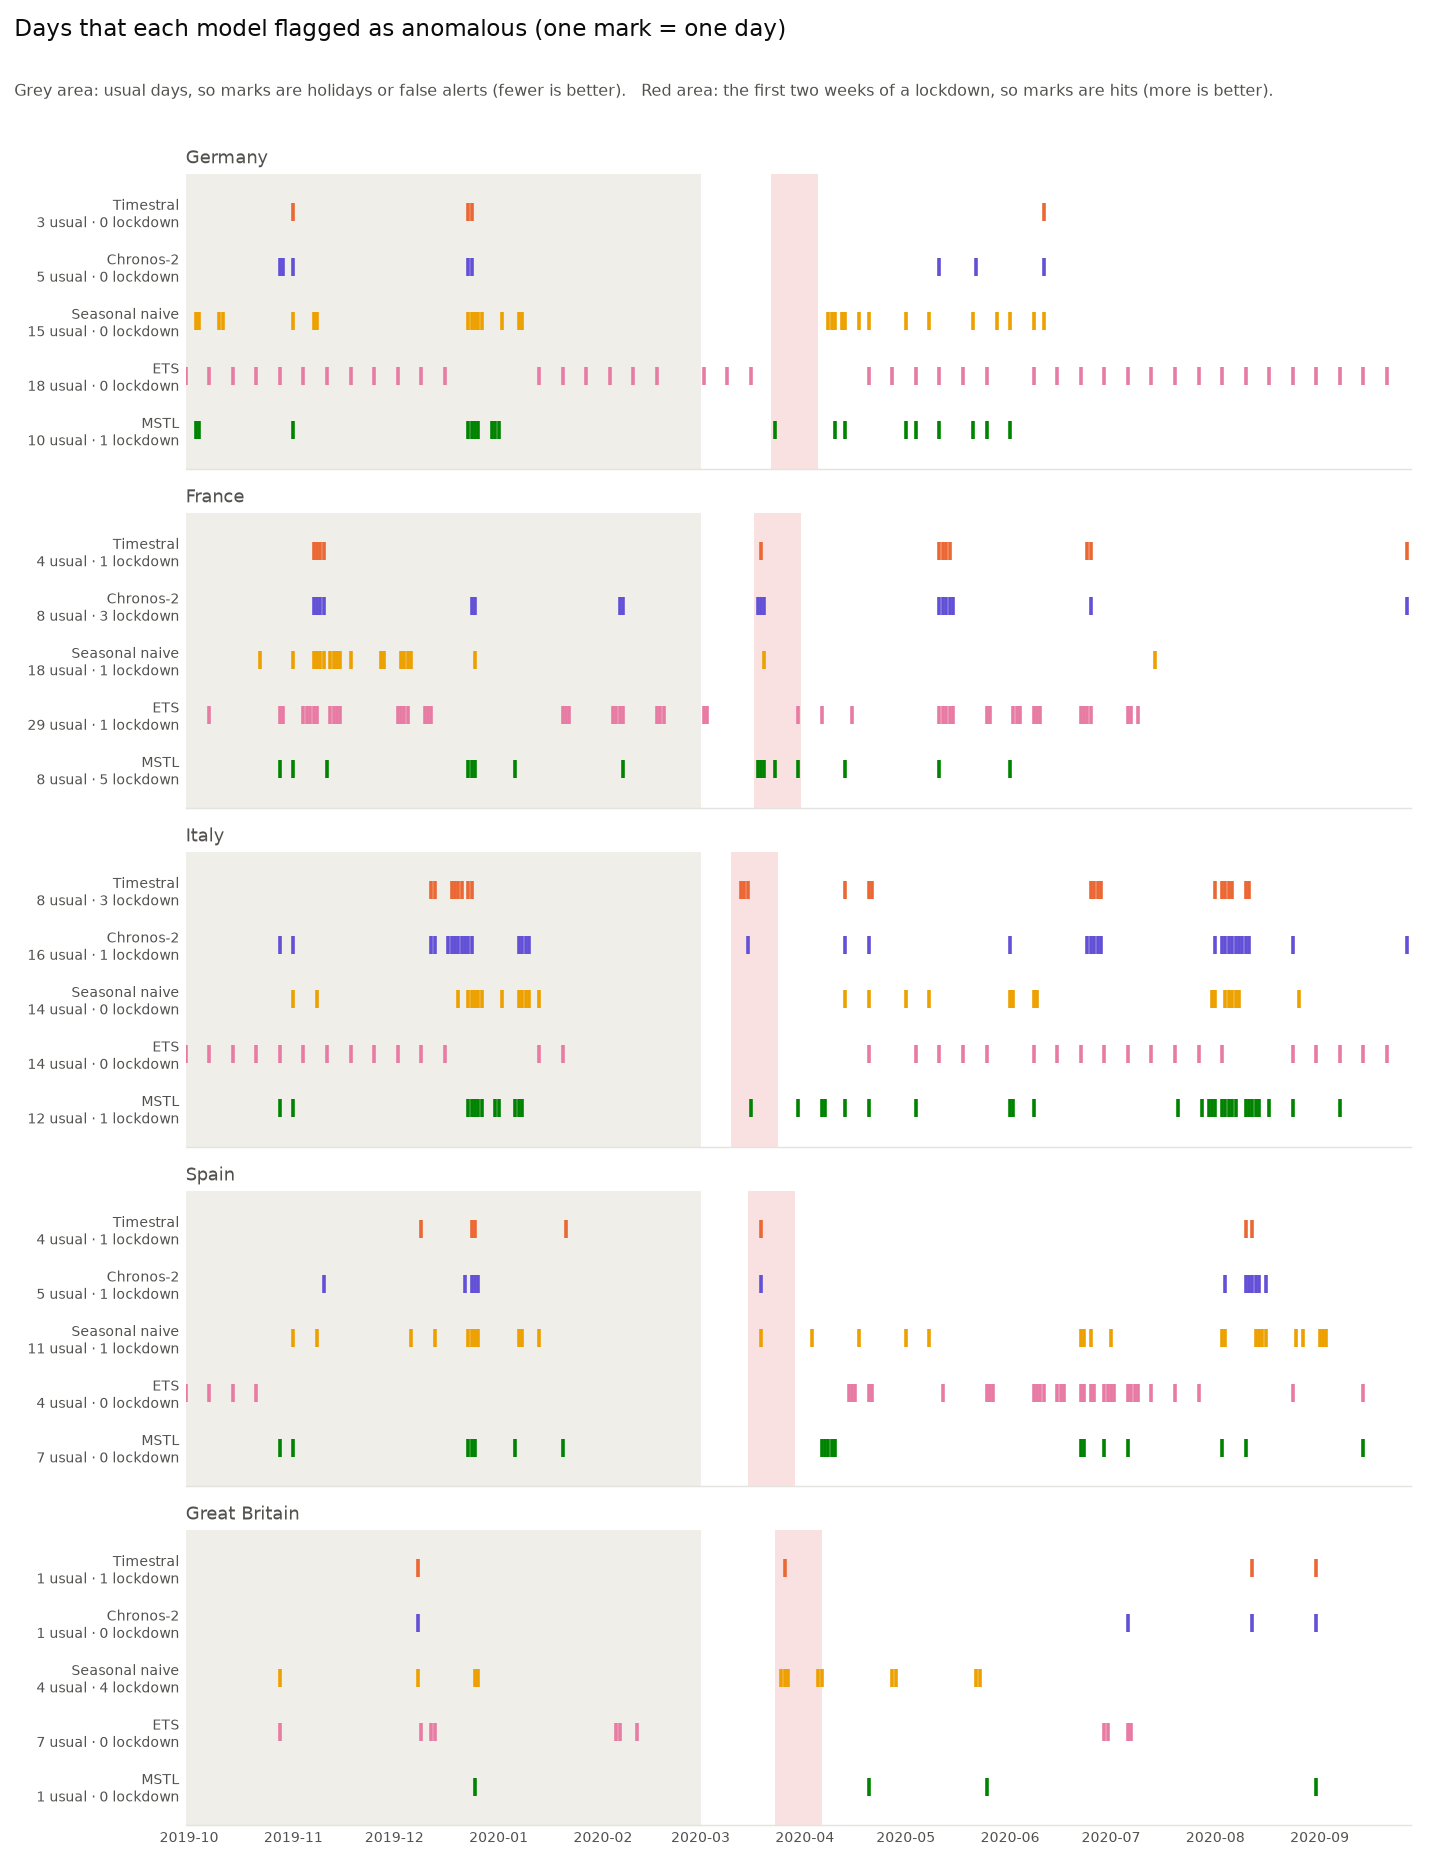

Source data for this figure (header and first rows):
day, country, Timestral, Chronos-2, Seasonal naive, ETS, MSTL
2019-09-30, DE, False, False, False, True, False
2019-10-03, DE, False, False, True, False, True
2019-10-04, DE, False, False, True, False, True
2019-10-07, DE, False, False, False, True, False
2019-10-10, DE, False, False, True, False, False
2019-10-11, DE, False, False, True, False, False
2019-10-14, DE, False, False, False, True, False
2019-10-21, DE, False, False, False, True, False
2019-10-28, DE, False, True, False, True, False
2019-10-29, DE, False, True, False, False, False
2019-11-01, DE, True, True, True, False, True
2019-11-04, DE, False, False, False, True, False
2019-11-07, DE, False, False, True, False, False
2019-11-08, DE, False, False, True, False, False
2019-11-11, DE, False, False, False, True, False
2019-11-18, DE, False, False, False, True, False
2019-11-25, DE, False, False, False, True, False
2019-12-02, DE, False, False, False, True, False
2019-12-09, DE, False, False, False, True, False
2019-12-16, DE, False, False, False, True, False
2019-12-23, DE, True, True, True, False, True
2019-12-24, DE, True, True, True, False, True
2019-12-25, DE, False, False, True, False, True
2019-12-26, DE, False, False, True, False, True
2019-12-27, DE, False, False, True, False, False
2019-12-30, DE, False, False, False, False, True
2019-12-31, DE, False, False, False, False, True
2020-01-01, DE, False, False, False, False, True
2020-01-02, DE, False, False, True, False, False
2020-01-07, DE, False, False, True, False, False
2020-01-08, DE, False, False, True, False, False
2020-01-13, DE, False, False, False, True, False
2020-01-20, DE, False, False, False, True, False
2020-01-27, DE, False, False, False, True, False
2020-02-03, DE, False, False, False, True, False
2020-02-10, DE, False, False, False, True, False
2020-02-17, DE, False, False, False, True, False
2020-03-02, DE, False, False, False, True, False
2020-03-09, DE, False, False, False, True, False
2020-03-16, DE, False, False, False, True, False
2020-03-23, DE, False, False, False, False, True
2020-04-08, DE, False, False, True, False, False
2020-04-09, DE, False, False, True, False, False
2020-04-10, DE, False, False, True, False, True
2020-04-12, DE, False, False, True, False, False
2020-04-13, DE, False, False, True, False, True
2020-04-17, DE, False, False, True, False, False
2020-04-20, DE, False, False, True, True, False
2020-04-27, DE, False, False, False, True, False
2020-05-01, DE, False, False, True, False, True
2020-05-04, DE, False, False, False, True, True
2020-05-08, DE, False, False, True, False, False
2020-05-11, DE, False, True, False, True, True
2020-05-18, DE, False, False, False, True, False
2020-05-21, DE, False, False, True, False, True
2020-05-22, DE, False, True, False, False, False
2020-05-25, DE, False, False, False, True, True
2020-05-28, DE, False, False, True, False, False
2020-06-01, DE, False, False, True, False, True
2020-06-08, DE, False, False, True, True, False
... 291 more rows
